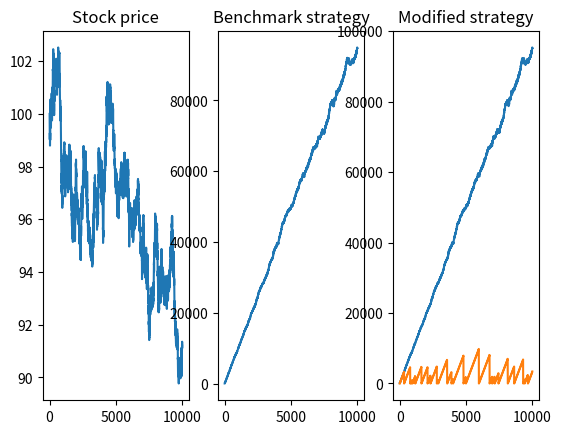

This figure's Python source:
import random
import matplotlib.pyplot as plt
import numpy as np
import csv

class Strategy:
    def __init__(self, savings_per_block=100, pay_period=10):
        self.shares = [0]
        self.cash = [0]
        self.last_buying_day = 0
        self.savings_per_block = savings_per_block
        self.pay_period = pay_period
        self.today = 0

    def buy_shares(self, current_stock_price):
        self.last_buying_day = self.today
        current_cash = self.cash[-1]
        current_shares = self.shares[-1]
        new_shares = current_cash / current_stock_price
        self.shares.append(current_shares + new_shares)
        self.cash[-1] = 0

    def dont_buy_shares(self):
        current_shares = self.shares[-1]
        self.shares.append(current_shares)

    def get_income(self):
        self.cash.append(self.cash[-1])
        if self.today % self.pay_period == 0:
            self.cash[-1] += self.savings_per_block

    def i_will_buy_shares(self, stock_history):
        pass

    def next_day(self, stock_history):
        self.get_income()
        if (self.i_will_buy_shares(stock_history)):
            self.buy_shares(stock_history[-1])
        else:
            self.dont_buy_shares()

        self.today += 1

    def value_history(self, stock_history):
        return [current_cash + current_shares * current_stock_price for
                current_cash, current_shares, current_stock_price in
                zip(self.cash[1:], self.shares[1:], stock_history)]


class BenchmarkStrategy(Strategy):
    def i_will_buy_shares(self, stock_history):
        return True


class ModifiedStrategy(Strategy):
    def __init__(self, threshhold=0.9):
        super().__init__()
        self.threshhold = threshhold

    def i_will_buy_shares(self, stock_history):
        if (self.today > 0):
            current_stock_price = stock_history[-1]
            last_maximum_stock_price = np.max(stock_history[self.last_buying_day:self.today])
            if current_stock_price < last_maximum_stock_price * self.threshhold:
                return True
        return False


def generate_stock_history(n=10000):
    def next_step(now, tendency=1e-5, volatility=100):
        return now * (1 + tendency * random.normalvariate(1, volatility))

    timestamps = range(n)
    stock_history = [100.0]
    for t in timestamps:
        stock_history.append(next_step(stock_history[t]))

    return timestamps, stock_history


def read_stock_history(filename="GDAXI.csv", column_name="Open"):
    stock_history = []
    with open(filename) as file:
        reader = csv.reader(file)
        for i, row in enumerate(reader):
            if i == 0:
                column_id = row.index(column_name)
            else:
                if row[column_id] != 'null':
                    stock_history.append(float(row[column_id]))
                else:
                    stock_history.append(stock_history[-1])
    timestamps = range(len(stock_history))
    return timestamps, stock_history


def applyStrategy(strategy, stock_history):
    timestamps = range(len(stock_history))
    for t in timestamps:
        strategy.next_day(stock_history[:t + 1])


timestamps, stock_history = generate_stock_history()
#timestamps, stock_history = read_stock_history()


noStrategy = Strategy()
benchmarkStrategy = BenchmarkStrategy()
modifiedStrategy = ModifiedStrategy(threshhold=0.98)

applyStrategy(benchmarkStrategy, stock_history)
applyStrategy(modifiedStrategy, stock_history)
applyStrategy(noStrategy, stock_history)

print(f"The benchmark strategy yielded {benchmarkStrategy.value_history(stock_history)[-1]}.")
print(f"The modified strategy yielded {modifiedStrategy.value_history(stock_history)[-1]} ({modifiedStrategy.cash[-1]} in cash).")

fig, ax = plt.subplots(1, 3)
ax[0].plot(stock_history)
ax[0].set_title("Stock price")
ax[1].plot(benchmarkStrategy.value_history(stock_history))
ax[1].set_title("Benchmark strategy")
ax[2].plot(modifiedStrategy.value_history(stock_history))
ax[2].plot(modifiedStrategy.cash)
ax[2].set_title("Modified strategy")

fig.show()
